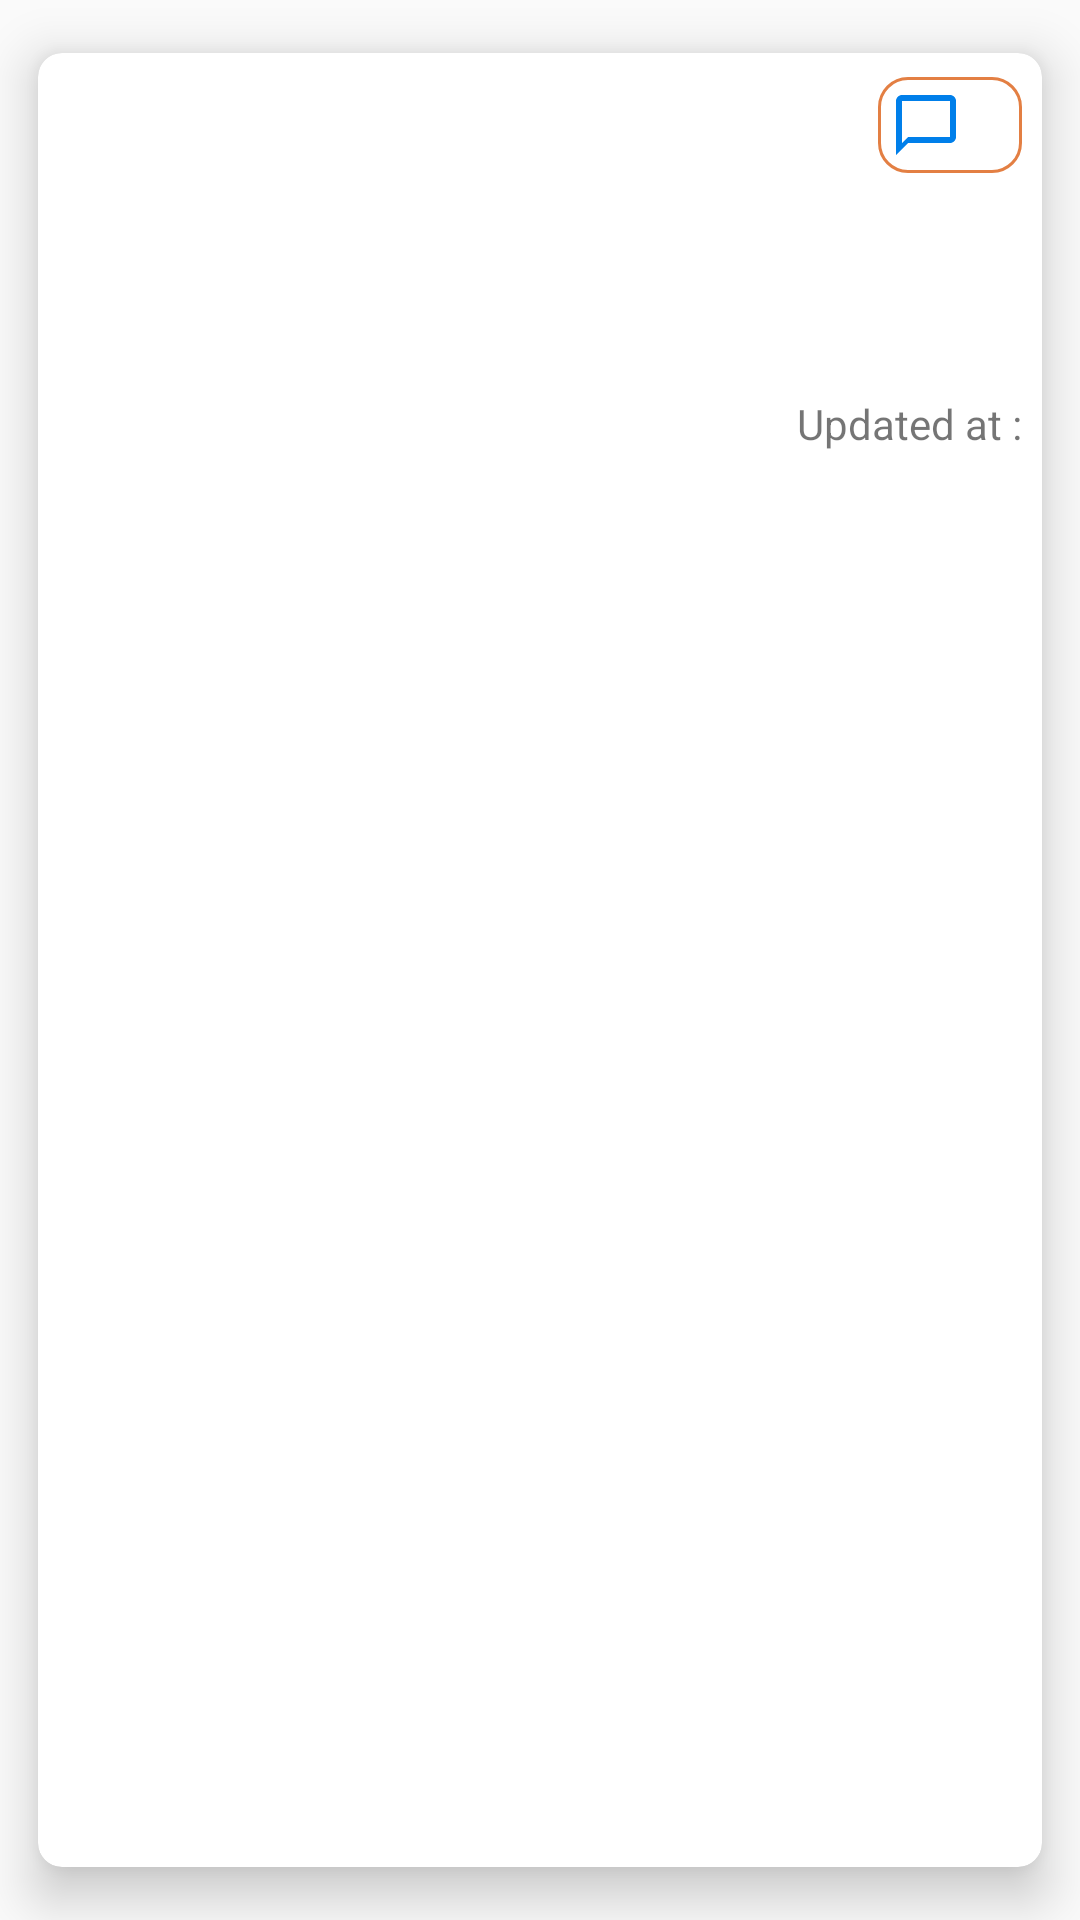

Here is an Android app screen rendered from its layout file. Give the layout XML and the strings, colors and styles it references.
<!-- AndroidManifest.xml: application theme Theme.CodeTestApp -->
<!-- res/layout/layout_list_item_issues.xml -->
<?xml version="1.0" encoding="utf-8"?>
<androidx.cardview.widget.CardView xmlns:android="http://schemas.android.com/apk/res/android"
    android:layout_width="match_parent"
    android:layout_height="wrap_content"
    xmlns:app="http://schemas.android.com/apk/res-auto"
    xmlns:tools="http://schemas.android.com/tools"
    xmlns:card_view="http://schemas.android.com/apk/res-auto"
    android:orientation="horizontal"
    app:cardCornerRadius="8dp"
    app:cardElevation="10dp"
    card_view:cardUseCompatPadding="true"
    card_view:elevation="5dip"
    android:id="@+id/issue_card_view">


    <androidx.constraintlayout.widget.ConstraintLayout
        android:layout_width="match_parent"
        android:layout_height="wrap_content"
        android:layout_marginBottom="5dp">

        <androidx.constraintlayout.widget.Guideline
            android:id="@+id/guideline_1"
            android:layout_width="match_parent"
            android:layout_height="match_parent"
            android:orientation="vertical"
            app:layout_constraintGuide_percent="0.02"/>

        <androidx.constraintlayout.widget.Guideline
            android:id="@+id/guideline_2"
            android:layout_width="match_parent"
            android:layout_height="match_parent"
            android:orientation="vertical"
            app:layout_constraintGuide_percent="0.98"/>

        <TextView
            android:id="@+id/txt_issue_title"
            style="@style/textStyle"
            android:layout_width="0dp"
            android:layout_height="wrap_content"
            tools:text="Ping And pong"
            android:textSize="17dp"
            android:textStyle="bold"
            android:textColor="@color/color_orange"
            app:layout_constraintTop_toTopOf="parent"
            app:layout_constraintEnd_toStartOf="@id/chip_count"
            app:layout_constraintStart_toStartOf="@+id/guideline_1"/>

        <com.google.android.material.chip.Chip
            android:id="@+id/chip_count"
            android:layout_width="wrap_content"
            android:layout_height="wrap_content"
            tools:text="4"
            app:chipBackgroundColor="@color/white"
            app:layout_constraintTop_toTopOf="parent"
            app:layout_constraintEnd_toStartOf="@+id/guideline_2"
            app:chipCornerRadius="10dp"
            app:chipStrokeColor="@color/color_orange"
            app:chipStrokeWidth="1dp"
            app:chipIcon="@drawable/ic_baseline_chat_bubble_outline_24"/>



        <com.google.android.material.imageview.ShapeableImageView
            android:id="@+id/img_user_avatar"
            android:layout_width="50dp"
            android:layout_height="50dp"
            app:layout_constraintStart_toStartOf="@+id/guideline_1"
            app:layout_constraintTop_toBottomOf="@+id/txt_issue_title"
            app:layout_constraintBottom_toTopOf="@+id/txt_issue_desc"
            app:shapeAppearanceOverlay="@style/CornerSize" />

        <TextView
            android:id="@+id/txt_issue_user_name"
            style="@style/textStyle"
            android:layout_width="0dp"
            android:layout_height="wrap_content"
            tools:text="ABCD"
            android:textStyle="bold"
            android:layout_marginLeft="10dp"
            app:layout_constraintTop_toTopOf="@+id/img_user_avatar"
            app:layout_constraintBottom_toBottomOf="@+id/img_user_avatar"
            app:layout_constraintEnd_toStartOf="@id/chip_count"
            app:layout_constraintStart_toEndOf="@+id/img_user_avatar"/>

        <TextView
            android:id="@+id/txt_issue_desc"
            style="@style/textStyle"
            android:layout_width="0dp"
            android:layout_height="wrap_content"
            tools:text="Description"
            app:layout_constraintTop_toBottomOf="@+id/barrier_1"
            app:layout_constraintEnd_toStartOf="@id/guideline_2"
            app:layout_constraintStart_toStartOf="@+id/guideline_1"/>

        <TextView
            android:id="@+id/txt_issue_updated_at"
            android:layout_width="wrap_content"
            android:layout_height="wrap_content"
            android:text="@string/str_label_updated_dt"
            android:layout_marginTop="5dp"
            app:layout_constraintEnd_toStartOf="@+id/txt_issue_updated_at_dt"
            app:layout_constraintTop_toBottomOf="@+id/txt_issue_desc"/>

        <TextView
            android:id="@+id/txt_issue_updated_at_dt"
            android:layout_width="wrap_content"
            android:layout_height="wrap_content"
            tools:text="08-07-2022"
            android:layout_marginTop="5dp"
            app:layout_constraintEnd_toEndOf="@id/guideline_2"
            app:layout_constraintTop_toBottomOf="@+id/txt_issue_desc"/>

        <androidx.constraintlayout.widget.Barrier
            android:id="@+id/barrier_1"
            android:layout_width="wrap_content"
            android:layout_height="wrap_content"
            app:barrierDirection="bottom"
            app:constraint_referenced_ids="txt_issue_read_less,txt_issue_read_more"/>

        <TextView
            style="@style/textStyle"
            android:id="@+id/txt_issue_read_more"
            android:layout_width="wrap_content"
            android:layout_height="wrap_content"
            android:text="@string/str_label_read_more"
            android:drawableEnd="@drawable/ic_baseline_keyboard_arrow_down_24"
            android:visibility="gone"
            android:layout_marginTop="5dp"
            app:layout_constraintEnd_toEndOf="@id/guideline_2"
            app:layout_constraintTop_toBottomOf="@+id/txt_issue_user_name"/>

        <TextView
            style="@style/textStyle"
            android:id="@+id/txt_issue_read_less"
            android:layout_width="wrap_content"
            android:layout_height="wrap_content"
            android:text="@string/str_label_read_less"
            android:drawableEnd="@drawable/ic_baseline_keyboard_arrow_up_24"
            android:visibility="gone"
            android:layout_marginTop="5dp"
            app:layout_constraintEnd_toEndOf="@id/guideline_2"
            app:layout_constraintTop_toBottomOf="@+id/txt_issue_user_name"/>


    </androidx.constraintlayout.widget.ConstraintLayout>


</androidx.cardview.widget.CardView>
<!-- resources referenced by this layout -->
<resources>
  <color name="color_orange">#e37f43</color>
  <color name="white">#FFFFFFFF</color>
  <!-- drawable ic_baseline_chat_bubble_outline_24 (drawable) -->
  <vector android:height="24dp" android:tint="#007FEA"
      android:viewportHeight="24" android:viewportWidth="24"
      android:width="24dp" xmlns:android="http://schemas.android.com/apk/res/android">
      <path android:fillColor="@android:color/white" android:pathData="M20,2L4,2c-1.1,0 -2,0.9 -2,2v18l4,-4h14c1.1,0 2,-0.9 2,-2L22,4c0,-1.1 -0.9,-2 -2,-2zM20,16L6,16l-2,2L4,4h16v12z"/>
  </vector>
  <string name="str_label_read_less">Read Less</string>
  <string name="str_label_read_more">Read More</string>
  <string name="str_label_updated_dt">Updated at : </string>
  <style name="CornerSize">
          <item name="cornerSize">50%</item>
      </style>
  <style name="textStyle">
          <item name="android:textColor">@color/black</item>
          <item name="android:padding">4dp</item>
          <item name="android:textSize">15sp</item>
      </style>
  <style name="Theme.CodeTestApp" parent="Theme.MaterialComponents.Light.Bridge">
          
          <item name="colorPrimary">@color/primaryLightColor</item>
          <item name="colorPrimaryVariant">@color/teal_700</item>
          <item name="colorOnPrimary">@color/white</item>
          
          <item name="colorSecondary">@color/primaryDarkColor</item>
          <item name="colorSecondaryVariant">@color/teal_700</item>
          <item name="colorOnSecondary">@color/black</item>
          <item name="windowActionBar">false</item>
          <item name="windowNoTitle">true</item>
          
          <item name="android:statusBarColor" tools:targetApi="l">?attr/colorPrimaryVariant</item>
          
      </style>
  <color name="black">#FF000000</color>
  <color name="primaryLightColor">#52cb98</color>
  <color name="teal_700">#FF018786</color>
  <color name="primaryDarkColor">#006a3f</color>
</resources>
